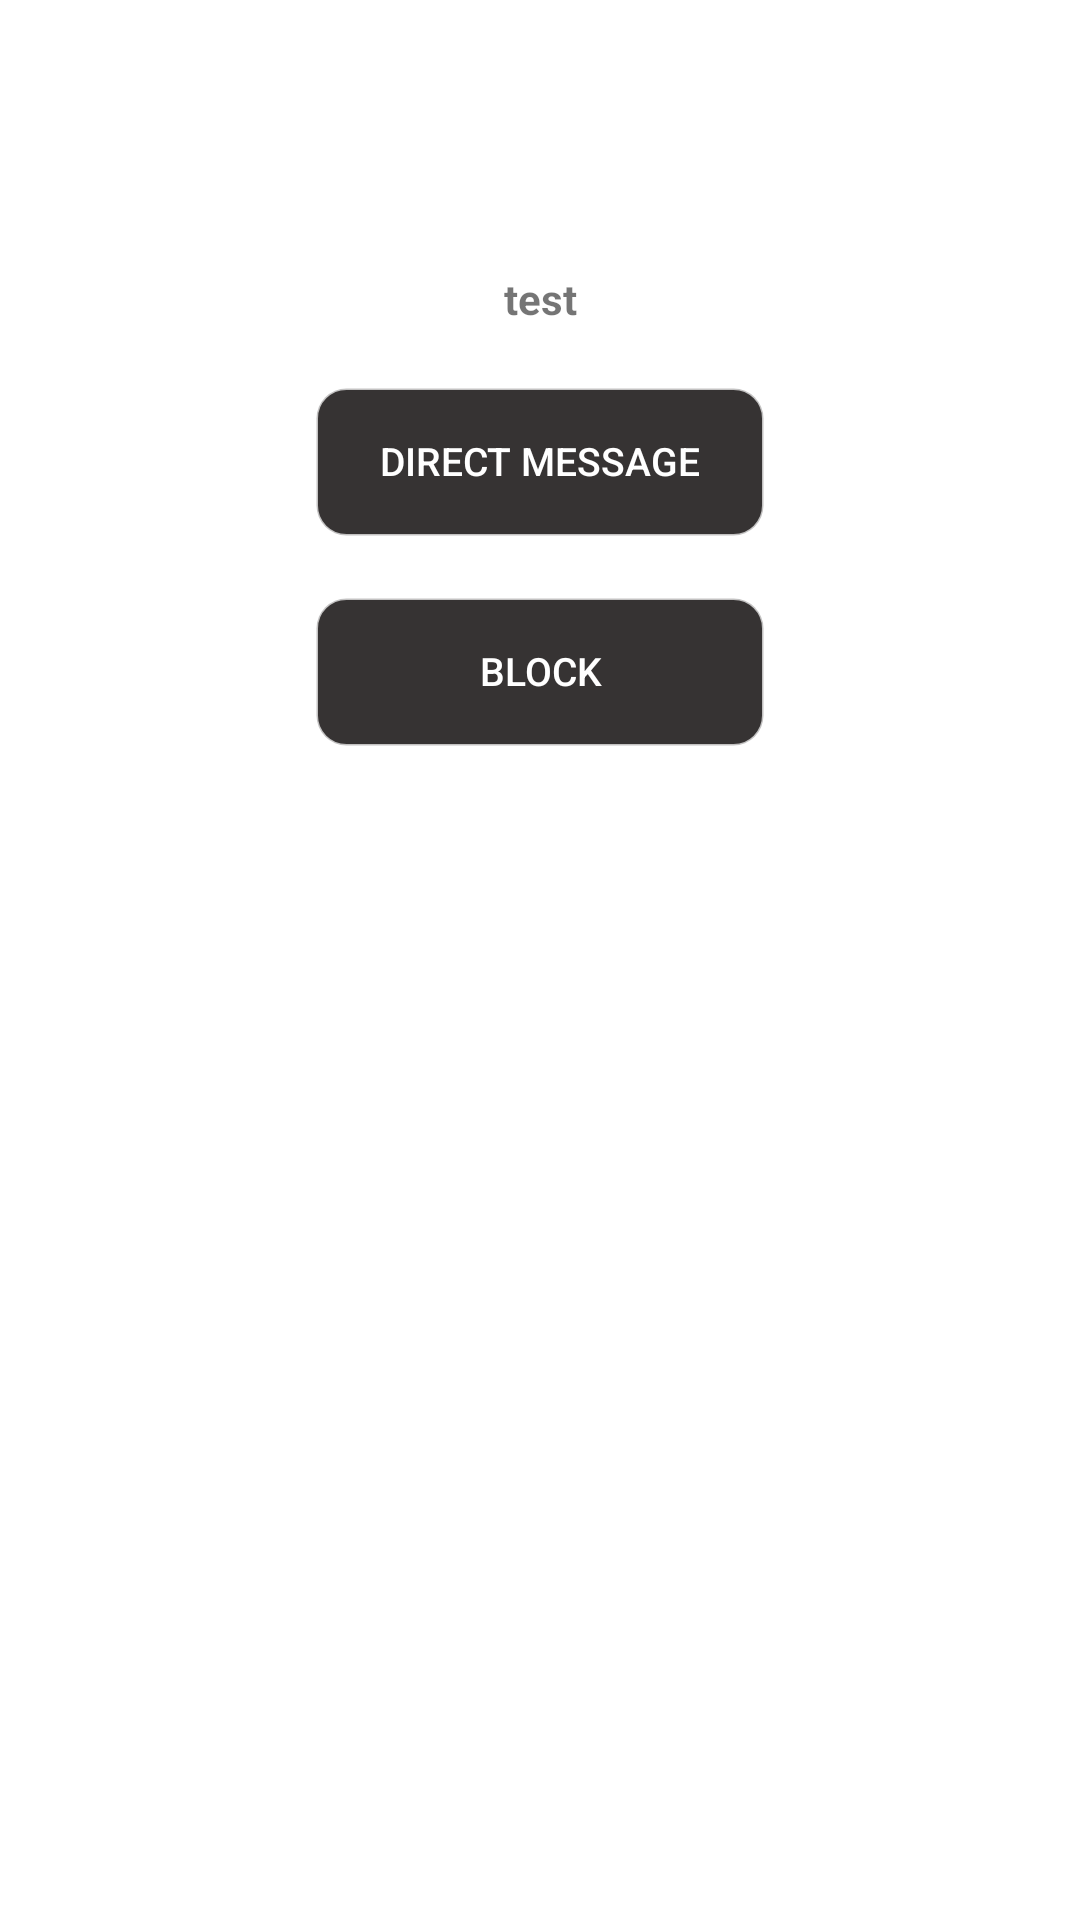

This screen was rendered from an Android layout file. Write that file and the resources it references.
<!-- AndroidManifest.xml: application theme Theme.AudioStreamApp -->
<!-- res/layout/activity_display_profile.xml -->
<?xml version="1.0" encoding="utf-8"?>
<androidx.constraintlayout.widget.ConstraintLayout xmlns:android="http://schemas.android.com/apk/res/android"
    xmlns:app="http://schemas.android.com/apk/res-auto"
    xmlns:tools="http://schemas.android.com/tools"
    android:layout_width="match_parent"
    android:layout_height="match_parent"
    tools:context=".DisplayProfileActivity">

    <ImageView
        android:id="@+id/Image_Avatar"
        android:layout_width="wrap_content"
        android:layout_height="wrap_content"

        android:layout_marginTop="75dp"
        app:layout_constraintLeft_toLeftOf="parent"
        app:layout_constraintRight_toRightOf="parent"
        app:layout_constraintTop_toTopOf="parent"
/>

    <TextView
        android:id="@+id/chatter_name"
        android:layout_width="wrap_content"
        android:layout_height="wrap_content"
        android:layout_marginTop="15dp"
        android:textStyle="bold"
        android:text="test"
        app:layout_constraintEnd_toEndOf="parent"
        app:layout_constraintStart_toStartOf="parent"
        app:layout_constraintTop_toBottomOf="@id/Image_Avatar"  />

    <androidx.appcompat.widget.AppCompatButton
        android:layout_gravity="center_vertical"
        android:background="@drawable/btn_nor_down"
        android:textAllCaps="true"
        android:textColor="@color/white"
        android:textSize="13sp"
        android:id="@+id/Button_To_Direct_Message"
        android:layout_width="150sp"
        android:layout_height="50sp"

        android:layout_marginTop="20dp"

        android:text="Direct Message"
        app:layout_constraintEnd_toEndOf="parent"
        app:layout_constraintStart_toStartOf="parent"
        app:layout_constraintTop_toBottomOf="@id/chatter_name" />

    <androidx.appcompat.widget.AppCompatButton
        android:id="@+id/Button_Block"
        android:layout_width="150sp"
        android:layout_height="50sp"

        android:layout_marginTop="20dp"

        android:background="@drawable/btn_nor_down"
        android:text="Block"
        android:textAllCaps="true"
        android:textColor="@color/white"
        android:textSize="13sp"
        app:layout_constraintEnd_toEndOf="parent"
        app:layout_constraintStart_toStartOf="parent"
        app:layout_constraintTop_toBottomOf="@+id/Button_To_Direct_Message" />

</androidx.constraintlayout.widget.ConstraintLayout>
<!-- resources referenced by this layout -->
<resources>
  <color name="white">#FFFFFFFF</color>
  <!-- drawable btn_nor_down (drawable) -->
  <?xml version="1.0" encoding="utf-8"?>
  <selector xmlns:android="http://schemas.android.com/apk/res/android">
          <item android:state_pressed="true" android:drawable="@drawable/check_border" />
          <item android:state_focused="true" android:drawable="@drawable/check_border" />
          <item android:state_checked="true" android:drawable="@drawable/check_border" />
          <item android:state_selected="true" android:drawable="@drawable/check_border"/>
          <item android:drawable="@drawable/btn_bg_red"></item>
  </selector>
  <style name="Theme.AudioStreamApp" parent="Theme.MaterialComponents.DayNight.DarkActionBar">
          
          <item name="colorPrimary">#E6000000</item>
          <item name="colorPrimaryVariant">#000000</item>
          <item name="colorOnPrimary">@color/white</item>
          
          <item name="colorSecondary">@color/teal_200</item>
          <item name="colorSecondaryVariant">@color/teal_700</item>
          <item name="colorOnSecondary">@color/black</item>
          
          <item name="android:statusBarColor">?attr/colorPrimaryVariant</item>
          
      </style>
  <!-- drawable check_border (drawable) -->
  <?xml version="1.0" encoding="utf-8"?>
  <selector xmlns:android="http://schemas.android.com/apk/res/android">
          <item>
              <shape android:shape="rectangle">
                  <stroke android:width="1px" android:color="#CCFFFFFF" />
                  <corners android:radius="10dp" />
                  <solid android:color="#B3000000" />
              </shape>
          </item>
  </selector>
  <!-- drawable btn_bg_red (drawable) -->
  <?xml version="1.0" encoding="utf-8"?>
  <shape xmlns:android="http://schemas.android.com/apk/res/android"
      android:useLevel="false">
          <solid android:color="@color/theme_grey"/>
          <corners android:topLeftRadius="10dip"
              android:topRightRadius="10dip"
              android:bottomRightRadius="10dip"
              android:bottomLeftRadius="10dip" />
          
          <solid android:color="@null"/>
          <padding android:left="1dip"
              android:right="1dip"
              android:bottom="1dip"/>
  
          <stroke android:width="1dip"
              android:color="#B3FFFFFF"
              />
          
  
          <size android:width="5dip"
              android:height="5dip"
              />
          
  
  </shape>
  <color name="teal_200">#FF03DAC5</color>
  <color name="teal_700">#FF018786</color>
  <color name="black">#FF000000</color>
  <color name="theme_grey">#363333</color>
</resources>
